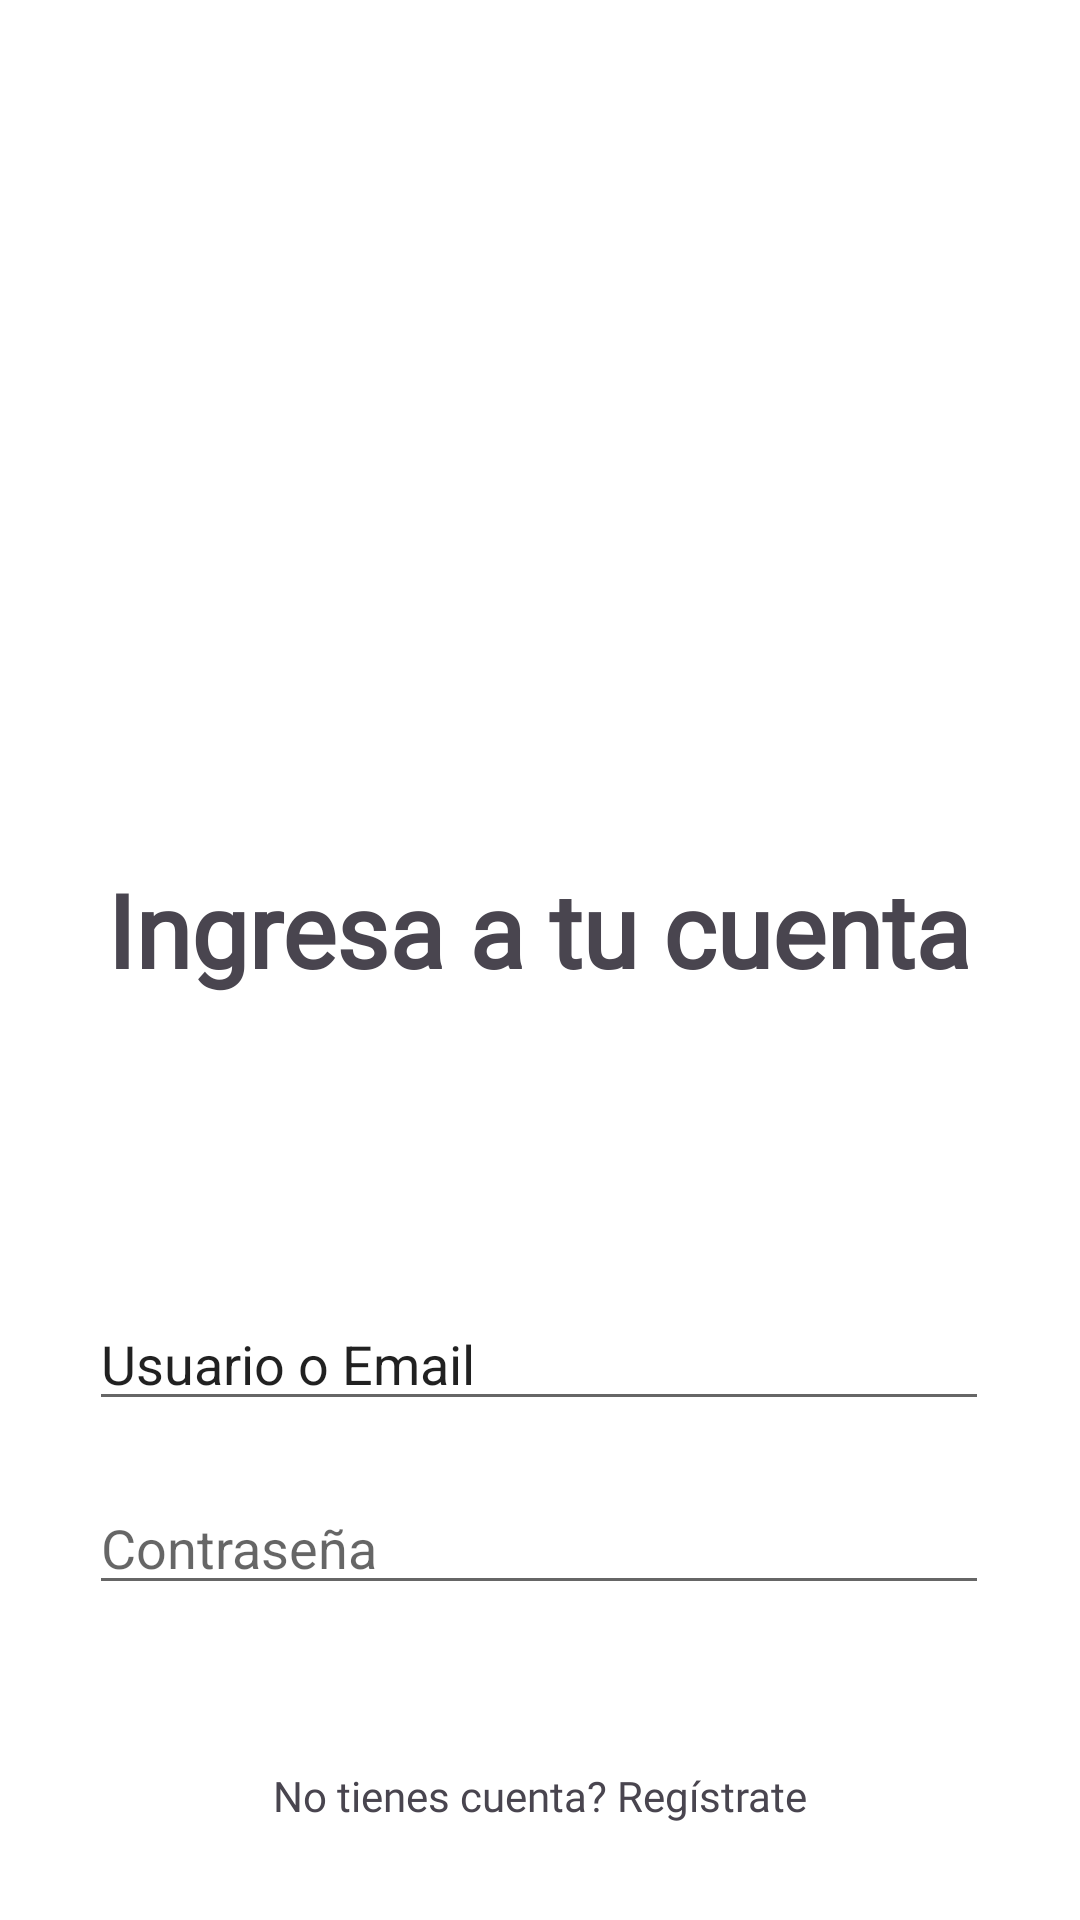

Here is an Android app screen rendered from its layout file. Give the layout XML and the strings, colors and styles it references.
<!-- AndroidManifest.xml: application theme Theme.MobilePrototype -->
<!-- res/layout/fragment_login.xml -->
<?xml version="1.0" encoding="utf-8"?>
<androidx.constraintlayout.widget.ConstraintLayout xmlns:android="http://schemas.android.com/apk/res/android"
    xmlns:app="http://schemas.android.com/apk/res-auto"
    xmlns:tools="http://schemas.android.com/tools"
    android:layout_width="match_parent"
    android:layout_height="match_parent">

    <ImageView
        android:id="@+id/imageView"
        android:layout_width="316dp"
        android:layout_height="203dp"
        android:layout_marginTop="64dp"
        app:layout_constraintEnd_toEndOf="parent"
        app:layout_constraintStart_toStartOf="parent"
        app:layout_constraintTop_toTopOf="parent"
        tools:srcCompat="@tools:sample/backgrounds/scenic" />

    <TextView
        android:id="@+id/textView"
        android:layout_width="wrap_content"
        android:layout_height="wrap_content"
        android:layout_marginTop="20dp"
        android:fontFamily="@font/roboto"
        android:text="Ingresa a tu cuenta"
        android:textAppearance="@style/TextAppearance.AppCompat.Display1"
        android:textColor="#49454F"
        android:textStyle="bold"
        app:layout_constraintEnd_toEndOf="parent"
        app:layout_constraintHorizontal_bias="0.495"
        app:layout_constraintStart_toStartOf="parent"
        app:layout_constraintTop_toBottomOf="@+id/imageView" />

    <EditText
        android:id="@+id/username"
        android:layout_width="300dp"
        android:layout_height="wrap_content"
        android:layout_marginTop="100dp"
        android:ems="10"
        android:inputType="text"
        android:text="Usuario o Email"
        app:layout_constraintEnd_toEndOf="parent"
        app:layout_constraintHorizontal_bias="0.495"
        app:layout_constraintStart_toStartOf="parent"
        app:layout_constraintTop_toBottomOf="@+id/textView" />

    <Button
        android:id="@+id/login"
        style="@style/Widget.Material3.Button"
        android:layout_width="wrap_content"
        android:layout_height="wrap_content"
        android:layout_marginTop="140dp"
        android:fontFamily="@font/roboto_bold"
        android:text="Inicia Sesión"
        android:textSize="24sp"
        app:layout_constraintEnd_toEndOf="parent"
        app:layout_constraintStart_toStartOf="parent"
        app:layout_constraintTop_toBottomOf="@+id/password" />

    <EditText
        android:id="@+id/password"
        android:layout_width="300dp"
        android:layout_height="wrap_content"
        android:layout_marginTop="20dp"
        android:ems="10"
        android:hint="Contraseña"
        android:inputType="textPassword"
        app:layout_constraintEnd_toEndOf="parent"
        app:layout_constraintHorizontal_bias="0.495"
        app:layout_constraintStart_toStartOf="parent"
        app:layout_constraintTop_toBottomOf="@+id/username" />

    <TextView
        android:id="@+id/textView2"
        android:layout_width="wrap_content"
        android:layout_height="wrap_content"
        android:layout_marginBottom="32dp"
        android:fontFamily="@font/roboto"
        android:text="No tienes cuenta? Regístrate"
        android:textColor="#49454F"
        android:textSize="14sp"
        app:layout_constraintBottom_toBottomOf="parent"
        app:layout_constraintEnd_toEndOf="parent"
        app:layout_constraintStart_toStartOf="parent" />

</androidx.constraintlayout.widget.ConstraintLayout>
<!-- resources referenced by this layout -->
<resources>
  <style name="Theme.MobilePrototype" parent="Theme.MaterialComponents.DayNight.DarkActionBar">
          
          <item name="colorPrimary">@color/purple_custom</item>
          <item name="colorPrimaryVariant">@color/white</item>
          <item name="colorOnPrimary">@color/white</item>
          
          <item name="colorSecondary">@color/teal_200</item>
          <item name="colorSecondaryVariant">@color/teal_700</item>
          <item name="colorOnSecondary">@color/black</item>
          
          <item name="android:statusBarColor">?attr/colorPrimaryVariant</item>
          
      </style>
  <color name="purple_custom">#665DF4</color>
  <color name="white">#FFFFFFFF</color>
  <color name="teal_200">#FF03DAC5</color>
  <color name="teal_700">#FF018786</color>
  <color name="black">#FF000000</color>
</resources>
